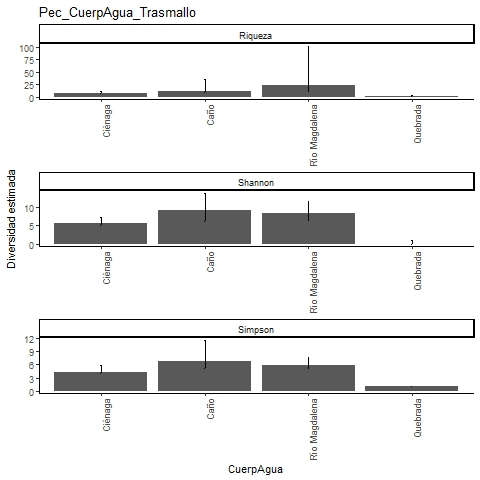

Source data for this figure (header and first rows):
, Site, Diversity, Observed, Estimator, s.e., LCL, UCL, n, S.obs, SC
1, Ciénaga, Species richness, 8, 8.163, 0.527, 8.008, 11.48, 43, 8, 0.9797
2, Ciénaga, Shannon diversity, 5.183, 5.675, 0.843, 5.183, 7.327, 43, 8, 0.9797
3, Ciénaga, Simpson diversity, 3.926, 4.22, 0.804, 3.926, 5.796, 43, 8, 0.9797
4, Caño, Species richness, 8, 11.77, 5.002, 8.521, 35.18, 17, 8, 0.7785
5, Caño, Shannon diversity, 6.321, 9.124, 2.453, 6.321, 13.93, 17, 8, 0.7785
6, Caño, Simpson diversity, 5.07, 6.8, 2.397, 5.07, 11.5, 17, 8, 0.7785
7, Río Magdalena, Species richness, 10, 22.19, 16.72, 11.62, 101.6, 40, 10, 0.8763
8, Río Magdalena, Shannon diversity, 6.454, 8.32, 1.754, 6.454, 11.76, 40, 10, 0.8763
9, Río Magdalena, Simpson diversity, 5.161, 5.778, 1.004, 5.161, 7.745, 40, 10, 0.8763
10, Quebrada, Species richness, 1, 1, 0.312, 1, 2.549, 1, 1, 1
11, Quebrada, Shannon diversity, 1, 0, 0, 1, 0, 1, 1, 1
12, Quebrada, Simpson diversity, 1, 1, 0, 1, 1, 1, 1, 1
